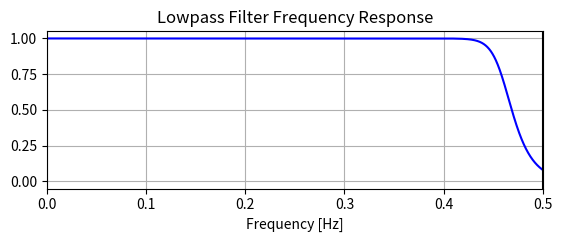

The script that saved this image:
#!  usr/bin/env/python

import numpy as np
from scipy.signal import butter, lfilter, freqz
import matplotlib.pyplot as plt

def butter_lowpass(normal_cutoff, order=5):
    b, a = butter(order, normal_cutoff, btype='low', analog=False)
    return b, a

def butter_lowpass_filter(data, normal_cutoff, order=5):
    b, a = butter_lowpass(cutoff, fs, order=order)
    y = lfilter(b, a, data)
    return y

order = 20
deltaT = 30.0e-9
normal_cutoff = 0.46
fs=1

# Get the filter coefficients so we can check its frequency response.
b, a = butter_lowpass(normal_cutoff, order)

# Plot the frequency response.
w, h = freqz(b, a, worN=8000)
plt.subplot(2, 1, 1)
plt.plot(fs*w/np.pi, np.abs(h), 'b')
#plt.plot(cutoff, 0.5*np.sqrt(2), 'ko')
plt.axvline(fs/2, color='k')
plt.xlim(0, 0.5*fs)
plt.title("Lowpass Filter Frequency Response")
plt.xlabel('Frequency [Hz]')
plt.grid()

'''
# Demonstrate the use of the filter.
# First make some data to be filtered.
T = 2.0e-6         # seconds
n = int(T * fs) # total number of samples
t = np.linspace(0,TEND,(TEND/TSTEP)+1)
# "Noisy" data.  We want to recover the 1.2 Hz signal from this.
data = np.sin(1.2*2*np.pi*t) + 1.5*np.cos(9*2*np.pi*t) + 0.5*np.sin(12.0*2*np.pi*t)

# Filter the data, and plot both the original and filtered signals.
y = butter_lowpass_filter(data, cutoff, fs, order)

plt.subplot(2, 1, 2)
plt.plot(t, data, 'b-', label='data')
plt.plot(t, y, 'g-', linewidth=2, label='filtered data')
plt.xlabel('Time [sec]')
plt.grid()
plt.legend()
'''
plt.subplots_adjust(hspace=0.35)
plt.savefig('test3.png')
